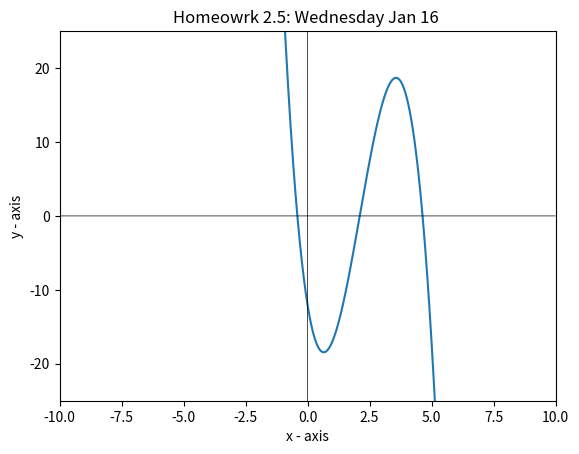

Python code for this plot:
'''
Homework 2.5
Determine all roots of f(x) = −3x^3 + 19x^2 − 21x − 12
(a) Using the Secant method to a value of εs corresponding to three significant
figures.
'''

import numpy as np
import matplotlib.pyplot as graph


#peramiters defined by the user
x = None
iMax = 50
es = .001

#Rroot 1
R1x0 = 3
R1x1 = 6
#root 2
R2x0 = 0
R2x1 = 3
#root 3
R3x0 = -1
R3x1 = 1

def function(x):
    y = -3*x**3 + 19*x**2 - 21*x - 12
    return y


def plotSpace ():
    #setting up function
    x = np.arange(-10,10,.01)
    y = function(x)
    graph.ylim(-25,25)
    graph.xlim(-10, 10)
    #plotting function  
    graph.plot(x, y) 
    
    #setting up graph
    graph.xlabel('x - axis') 
    graph.ylabel('y - axis') 
    graph.title('Homeowrk 2.5: Wednesday Jan 16 ') 
    
    #plotting axis
    graph.plot(x, x*0 + 0 , linewidth = .5, color = 'black')
    graph.plot(x*0 +0, y, linewidth =.5, color = 'black')
    
    #grpahing
    graph.show() 

plotSpace()

def secant(x0,x1,es,iMax):
    ea=es
    iCount = None
    for iCount in range(0,iMax):
        iCount +=1
        xR = x1 - (function(x1)*(x0 - x1))/((function(x0) - function(x1)))
        if xR != 0:
            ea = abs((xR-x1)/xR)*100
        if ea<es or iCount > iMax:
            break
        x0 = x1
        x1 = xR
        
    print("The number of iterations was ", iCount)
    print("A root of the function is: ", xR)
    print("The error is: ", ea*100 , "%")
    print("")

secant(R1x0, R1x1, es, iMax)
secant(R2x0, R2x1, es, iMax)
secant(R3x0, R3x1, es, iMax)